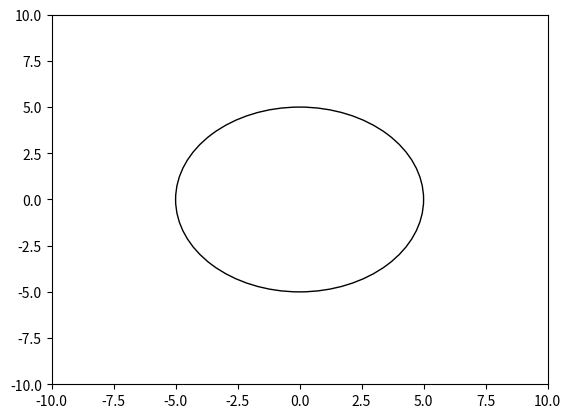

Reproduce this figure in Python.
import numpy as np
import matplotlib.pyplot as plt
import math

class Vector():
    def __init__(self, x, y):
        self.x = x
        self.y = y
    def __add__(self, other):
        return Vector(self.x + other.x, self.y + other.y)
    def __sub__(self, other):
        return Vector(self.x - other.x, self.y-other.y)
    def __mul__(self, other):
        if type(other) == Vector:
            return self.x*other.x + self.y*other.y
        else:
            return Vector(self.x*other, self.y*other)
    def __rmul__(self, other):
        if type(other) == Vector:
            return self.x*other.x + self.y*other.y
        else:
            return Vector(self.x*other, self.y*other)
    def np(self):
        return [self.x, self.y]
    def orthogonal(self):
        return Vector(-self.y, self.x)
    def length(self):
        return math.sqrt(self.x**2 + self.y**2)
    def __truediv__(self, other):
        return Vector(self.x / other, self.y / other)


def draw_vector(vector:Vector, position:Vector):
    origin = np.array([[position.np(), position.np()]])
    return plt.quiver(position.x, position.y, vector.x, vector.y, color='r', scale=50)

def get_position(alpha):
    rad = alpha/360 * 2*math.pi
    return Vector(math.sin(rad)*5, math.cos(rad)*5)

Fg = Vector(0, -9.81)

def draw_fg(alpha):
    return draw_vector(Fg, get_position(alpha))

def get_fp_direction(alpha):
    orthogonal = get_position(alpha).orthogonal()
    return orthogonal/orthogonal.length()

def calc_fp(alpha):
    Fp_dir = get_fp_direction(alpha)
    Fp_length = 10
    return Fp_dir*Fp_length

def draw_fp(alpha):
    return draw_vector(calc_fp(alpha), get_position(alpha))

def draw_ft(alpha):
    return draw_vector(Fg - calc_fp(alpha), get_position(alpha))

fig = plt.figure()
ax = fig.add_subplot(1, 1, 1)
plt.xlim(-10, 10)
plt.ylim(-10, 10)

ax.add_patch(plt.Circle((0, 0), 5, fill=False))

for alpha in range(0,360):
    quiver = draw_fg(alpha)
    quiver2 = draw_fp(alpha)
    quiver3 = draw_ft(alpha)
    plt.pause(0.01)
    quiver.remove()
    quiver2.remove()
    quiver3.remove()

